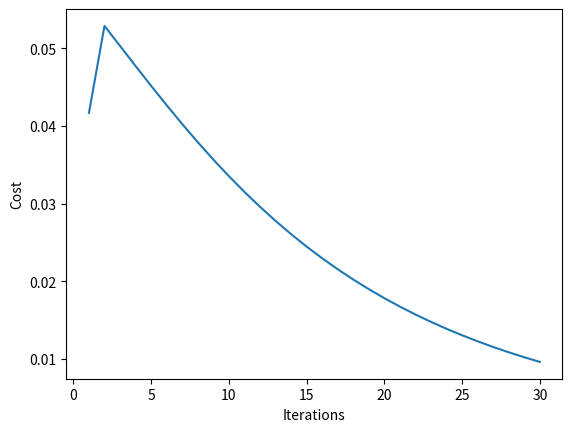

Python code for this plot:
import numpy as np


class Network(object):
    def __init__(self, sizes):
        self.structure = sizes
        self.num_layers = len(sizes)
        #         self.biases=[np.array([[i+1] for i in range(y)]) for y in sizes[1:]]
        self.biases = [np.random.randn(y, 1) for y in sizes[1:]]
        #         self.biases=[np.array([[ 0.52765508],
        #        [-0.09837917],
        #        [ 0.62947889],
        #        [-1.41564542],
        #        [ 1.69520881]]), np.array([[ 0.01382971],
        #        [ 1.45416284]])]
        #         print(self.biases)
        #         self.weights = [np.random.randn(y, x)
        #                         for x, y in zip(sizes[:-1], sizes[1:])]
        self.weights = [np.array([[1 * i] * sizes[i]] * sizes[i + 1]) for i in range(len(sizes) - 1)]

        self.all_J = []

    def sigmoid(self, z):
        return 1 / (1 + np.exp(-z))

    def sigmoid_prime(self, z):
        return self.sigmoid(z) * (1 - self.sigmoid(z))

    def feedforward(self, X):
        all_z = []
        all_a = [np.matrix(X)]
        a = X

        for i in range(self.num_layers - 1):
            w = self.weights[i]
            b = self.biases[i]
            z = np.dot(w, a) + b
            all_z.append(z)
            a = self.sigmoid(z)
            all_a.append(np.matrix(a))

        return all_a[-1], all_z[-1]

    def gradient_cost(self, a, y):
        return a - y

    def gradient_descent(self, X, y, eta):
        # X contains all training examples
        # y contains all results
        tempCost = 1000
        m = len(y)
        while (abs(tempCost) > 1e-2):
            tempCost = 0
            for i in range(len(X)):
                a, z = self.feedforward(X[i])
                cost = self.gradient_cost(a, y[i])
                sp = self.sigmoid_prime(z)
                gamma = np.multiply(cost, sp)
                tempCost += np.array(gamma)[0][0]
                # print('Error = ', gamma)
                nabla_b, nabla_w = self.backpropagate(X[i], y[i])

                # for i in range(len(self.weights)):
                for i in range(len(self.weights)):
                    for j in range(len(self.weights[i])):
                        self.weights[i][j] = self.weights[i][j] - (eta * nabla_w[i][j]) / m

                for i in range(len(self.biases)):
                    for j in range(len(self.biases[i])):
                        self.biases[i][j] = self.biases[i][j] - (eta * nabla_b[i][j]) / m

            tempCost /= m
            self.all_J.append(abs(tempCost))
            #             print(self.all_J)
            print('Cost - ', abs(tempCost))

        return self.weights, self.biases

    def backpropagate(self, X, y):
        nabla_b = [np.zeros(b.shape) for b in self.biases]
        nabla_w = [np.zeros(w.shape) for w in self.weights]

        activation = X
        activations = [X]
        zs = []

        for w, b in zip(self.weights, self.biases):
            z = np.dot(w, activation) + b
            zs.append(z)
            activation = self.sigmoid(z)
            activations.append(activation)

        delta = np.multiply(self.gradient_cost(activations[-1], y), self.sigmoid_prime(zs[-1]))
        nabla_b[-1] = delta
        nabla_w[-1] = np.dot(delta, np.transpose(activations[-2]))

        for i in range(2, self.num_layers):
            sp = self.sigmoid_prime(zs[-i])
            w = self.weights[-i + 1]
            temp = np.dot(np.transpose(np.matrix(w)), delta)
            # delta is scherr product sp. not dot product sp
            delta = np.multiply(temp, sp)

            nabla_b[-i] = delta
            nabla_w[-i] = np.dot(delta, np.transpose(np.matrix(activations[-i - 1])))

        return nabla_b, nabla_w

    def evaluate(self, X):
        max = 0
        all_a = self.feedforward(X)[0]
        for i in range(1, len(all_a)):
            if (np.array(all_a[max])[0][0] < np.array(all_a[i])[0][0]):
                max = i
        return max, np.array(all_a[max])[0][0]


def sigmoid(z):
    return 1 / (1 + np.exp(-z))


def feedforward(X, weights, biases, num_layers):
    all_z = []
    all_a = [np.matrix(X)]
    a = X

    for i in range(num_layers - 1):
        w = weights[i]
        b = biases[i]
        z = np.dot(w, a)
        z = z + b
        all_z.append(z)
        a = sigmoid(z)
        all_a.append(np.matrix(a))

    return all_a[-1]


n = Network([3, 15, 10, 5, 2])
X = [
    [
        [0], [31], [5]
    ], [
        [2], [24], [6]
    ], [
        [3], [20], [7]
    ], [
        [5], [16], [5]
    ], [
        [6], [10], [-6]
    ], [
        [9], [6], [-6]
    ], [
        [11], [5], [-5]
    ], [
        [13], [1], [-6]
    ]
]

# y's first dimension indicates 0 and the other indicates 1
y = [
    [[1], [0]],
    [[1], [0]],
    [[1], [0]],
    [[0], [1]],
    [[0], [1]],
    [[0], [1]],
    [[0], [0]],
    [[0], [0]]
]

import matplotlib.pyplot as plt

n.gradient_descent(X, y, 1)
print(n.evaluate([[24], [-5], [-7]]))
all_J = n.all_J
# print(all_J)
X = np.linspace(1, len(all_J), len(all_J))
# print(X)
plt.plot(X, all_J)
plt.ylabel('Cost')
plt.xlabel('Iterations')
plt.show()
print(all_J[-1], len(all_J))
# print(n.feedforward([[6], [10]])[0])
# print(feedforward([[0],[1]], weights, biases, 2))